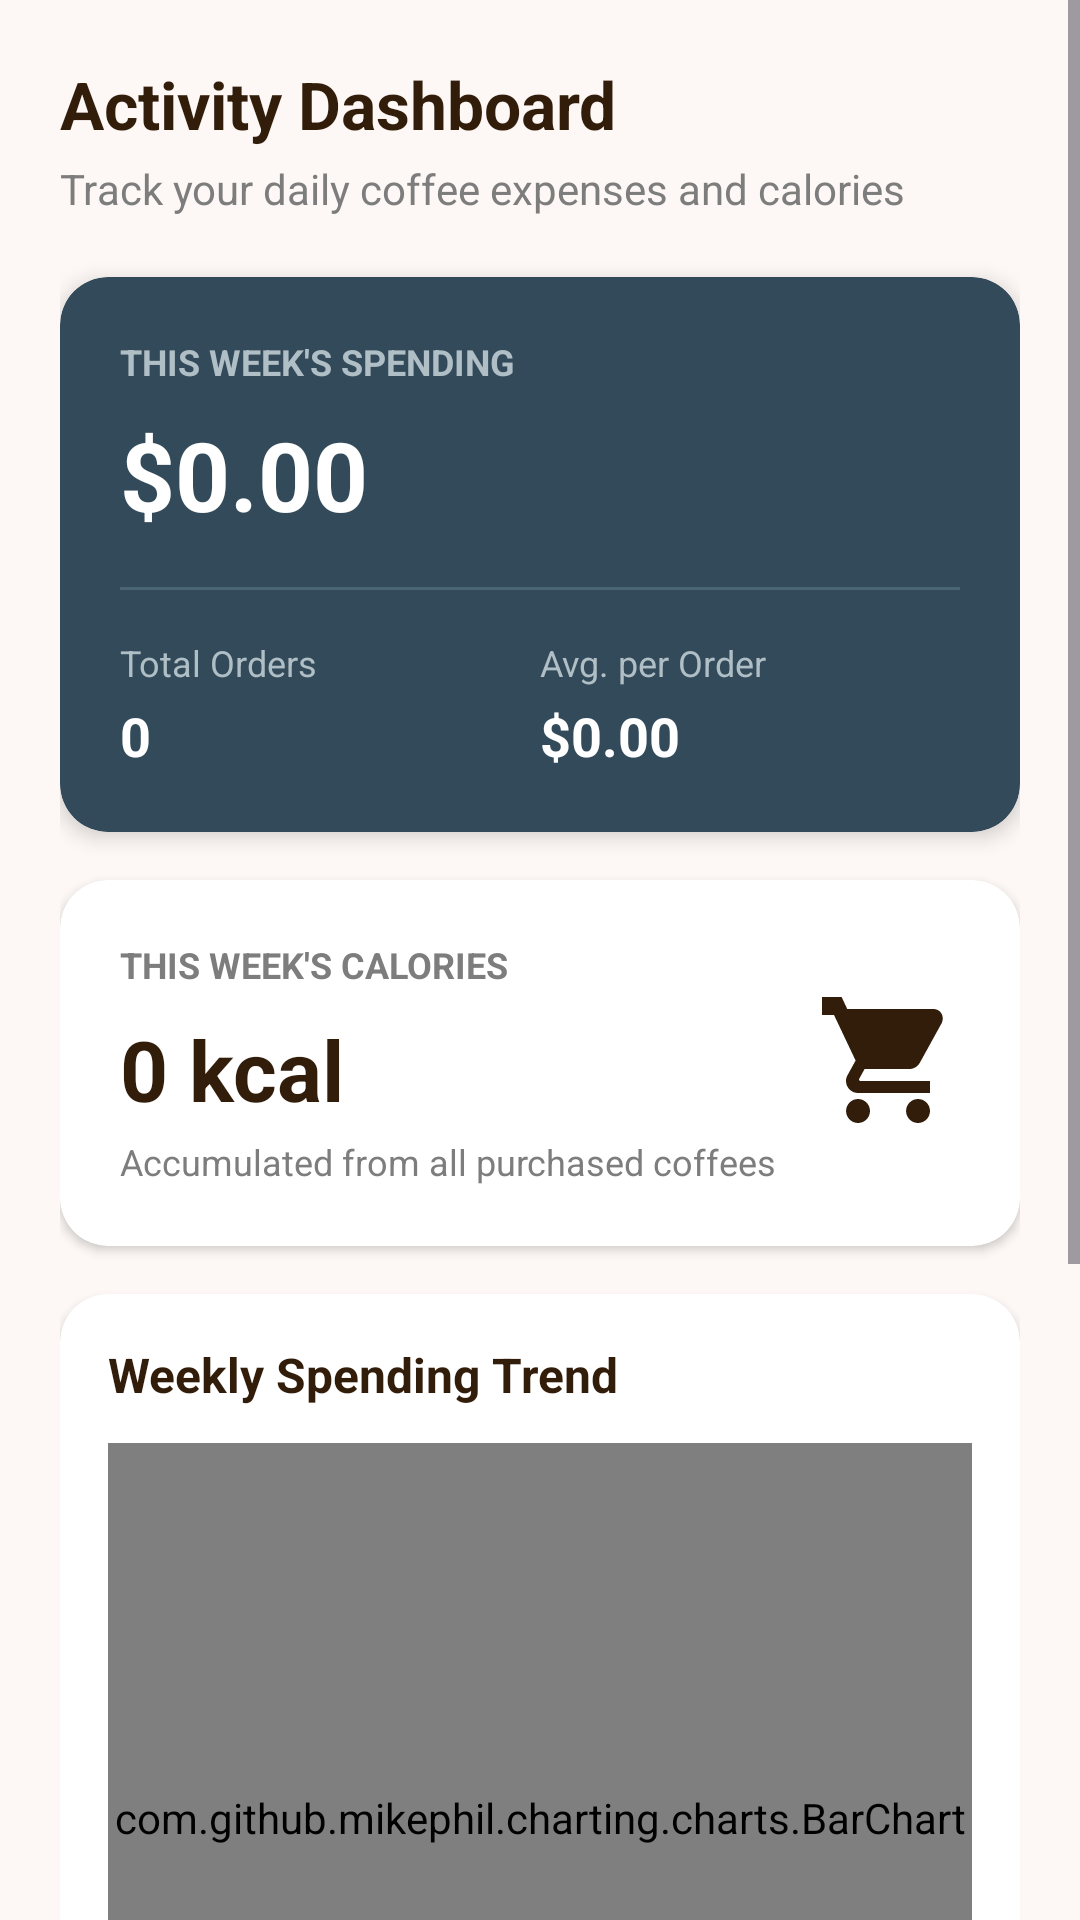

Write the Android layout XML for this screen, with the resource values it uses.
<!-- AndroidManifest.xml: application theme Theme.CoffeApp -->
<!-- res/layout/fragment_dashboard.xml -->
<?xml version="1.0" encoding="utf-8"?>
<ScrollView xmlns:android="http://schemas.android.com/apk/res/android"
    xmlns:app="http://schemas.android.com/apk/res-auto"
    xmlns:tools="http://schemas.android.com/tools"
    android:layout_width="match_parent"
    android:layout_height="match_parent"
    android:background="@color/background"
    tools:context=".ui.dashboard.DashboardFragment">

    <LinearLayout
        android:layout_width="match_parent"
        android:layout_height="wrap_content"
        android:orientation="vertical"
        android:padding="20dp">

        
        <TextView
            android:layout_width="wrap_content"
            android:layout_height="wrap_content"
            android:text="Activity Dashboard"
            android:textColor="@color/text_primary"
            android:textSize="22sp"
            android:textStyle="bold" />

        <TextView
            android:layout_width="wrap_content"
            android:layout_height="wrap_content"
            android:layout_marginTop="4dp"
            android:text="Track your daily coffee expenses and calories"
            android:textColor="@color/text_secondary"
            android:textSize="14sp" />

        
        <androidx.cardview.widget.CardView
            android:layout_width="match_parent"
            android:layout_height="wrap_content"
            android:layout_marginTop="20dp"
            app:cardBackgroundColor="#324A59"
            app:cardCornerRadius="16dp"
            app:cardElevation="4dp">

            <LinearLayout
                android:layout_width="match_parent"
                android:layout_height="wrap_content"
                android:orientation="vertical"
                android:padding="20dp">

                <TextView
                    android:layout_width="wrap_content"
                    android:layout_height="wrap_content"
                    android:text="THIS WEEK'S SPENDING"
                    android:textColor="#B0BEC5"
                    android:textSize="12sp"
                    android:textStyle="bold" />

                <TextView
                    android:id="@+id/tvTotalSpent"
                    android:layout_width="wrap_content"
                    android:layout_height="wrap_content"
                    android:layout_marginTop="8dp"
                    android:text="$0.00"
                    android:textColor="@color/white"
                    android:textSize="32sp"
                    android:textStyle="bold" />

                <View
                    android:layout_width="match_parent"
                    android:layout_height="1dp"
                    android:layout_marginVertical="16dp"
                    android:background="#4A6572" />

                <LinearLayout
                    android:layout_width="match_parent"
                    android:layout_height="wrap_content"
                    android:orientation="horizontal">

                    <LinearLayout
                        android:layout_width="0dp"
                        android:layout_height="wrap_content"
                        android:layout_weight="1"
                        android:orientation="vertical">

                        <TextView
                            android:layout_width="wrap_content"
                            android:layout_height="wrap_content"
                            android:text="Total Orders"
                            android:textColor="#B0BEC5"
                            android:textSize="12sp" />

                        <TextView
                            android:id="@+id/tvTotalOrdersCount"
                            android:layout_width="wrap_content"
                            android:layout_height="wrap_content"
                            android:layout_marginTop="4dp"
                            android:text="0"
                            android:textColor="@color/white"
                            android:textSize="18sp"
                            android:textStyle="bold" />
                    </LinearLayout>

                    <LinearLayout
                        android:layout_width="0dp"
                        android:layout_height="wrap_content"
                        android:layout_weight="1"
                        android:orientation="vertical">

                        <TextView
                            android:layout_width="wrap_content"
                            android:layout_height="wrap_content"
                            android:text="Avg. per Order"
                            android:textColor="#B0BEC5"
                            android:textSize="12sp" />

                        <TextView
                            android:id="@+id/tvAvgSpent"
                            android:layout_width="wrap_content"
                            android:layout_height="wrap_content"
                            android:layout_marginTop="4dp"
                            android:text="$0.00"
                            android:textColor="@color/white"
                            android:textSize="18sp"
                            android:textStyle="bold" />
                    </LinearLayout>
                </LinearLayout>
            </LinearLayout>
        </androidx.cardview.widget.CardView>


        
        <androidx.cardview.widget.CardView
            android:layout_width="match_parent"
            android:layout_height="wrap_content"
            android:layout_marginTop="16dp"
            app:cardBackgroundColor="@color/card_bg"
            app:cardCornerRadius="16dp"
            app:cardElevation="2dp">

            <LinearLayout
                android:layout_width="match_parent"
                android:layout_height="wrap_content"
                android:orientation="horizontal"
                android:padding="20dp"
                android:gravity="center_vertical">

                <LinearLayout
                    android:layout_width="0dp"
                    android:layout_height="wrap_content"
                    android:layout_weight="1"
                    android:orientation="vertical">

                    <TextView
                        android:layout_width="wrap_content"
                        android:layout_height="wrap_content"
                        android:text="THIS WEEK'S CALORIES"
                        android:textColor="@color/text_secondary"
                        android:textSize="12sp"
                        android:textStyle="bold" />

                    <TextView
                        android:id="@+id/tvTotalCalories"
                        android:layout_width="wrap_content"
                        android:layout_height="wrap_content"
                        android:layout_marginTop="8dp"
                        android:text="0 kcal"
                        android:textColor="@color/text_primary"
                        android:textSize="28sp"
                        android:textStyle="bold" />

                    <TextView
                        android:layout_width="wrap_content"
                        android:layout_height="wrap_content"
                        android:layout_marginTop="4dp"
                        android:text="Accumulated from all purchased coffees"
                        android:textColor="@color/text_secondary"
                        android:textSize="12sp" />
                </LinearLayout>

                
                <ImageView
                    android:layout_width="48dp"
                    android:layout_height="48dp"
                    android:src="@drawable/ic_cart"
                    app:tint="@color/primary" />
            </LinearLayout>
        </androidx.cardview.widget.CardView>
        <androidx.cardview.widget.CardView
            android:layout_width="match_parent"
            android:layout_height="wrap_content"
            android:layout_marginTop="16dp"
            app:cardBackgroundColor="@color/card_bg"
            app:cardCornerRadius="16dp"
            app:cardElevation="2dp">

            <LinearLayout
                android:layout_width="match_parent"
                android:layout_height="wrap_content"
                android:orientation="vertical"
                android:padding="16dp">

                <TextView
                    android:layout_width="wrap_content"
                    android:layout_height="wrap_content"
                    android:text="Weekly Spending Trend"
                    android:textColor="@color/text_primary"
                    android:textSize="16sp"
                    android:textStyle="bold" />

                
                <com.github.mikephil.charting.charts.BarChart
                    android:id="@+id/barChartSpending"
                    android:layout_width="match_parent"
                    android:layout_height="250dp"
                    android:layout_marginTop="12dp" />

            </LinearLayout>
        </androidx.cardview.widget.CardView>

        
        <TextView
            android:layout_width="wrap_content"
            android:layout_height="wrap_content"
            android:layout_marginTop="24dp"
            android:text="Insights and Tips"
            android:textColor="@color/text_primary"
            android:textSize="18sp"
            android:textStyle="bold" />

        
        <androidx.cardview.widget.CardView
            android:layout_width="match_parent"
            android:layout_height="wrap_content"
            android:layout_marginTop="12dp"
            android:layout_marginBottom="24dp"
            app:cardBackgroundColor="@color/card_bg"
            app:cardCornerRadius="12dp"
            app:cardElevation="1dp">

            <LinearLayout
                android:layout_width="match_parent"
                android:layout_height="wrap_content"
                android:orientation="vertical"
                android:padding="16dp">

                <TextView
                    android:layout_width="wrap_content"
                    android:layout_height="wrap_content"
                    android:text="💡 Fitness Tip"
                    android:textColor="@color/text_primary"
                    android:textStyle="bold" />

                <TextView
                    android:layout_width="wrap_content"
                    android:layout_height="wrap_content"
                    android:layout_marginTop="6dp"
                    android:text="Keep an eye on your calorie intake, especially with blended or sweet coffee options. Balance your coffee treats with high-intensity workouts like badminton or football!"
                    android:textColor="@color/text_secondary"
                    android:textSize="13sp" />
            </LinearLayout>
        </androidx.cardview.widget.CardView>

    </LinearLayout>
</ScrollView>
<!-- resources referenced by this layout -->
<resources>
  <color name="background">#FDF8F5</color>
  <color name="card_bg">#FFFFFF</color>
  <color name="primary">#321D0B</color>
  <color name="text_primary">#321D0B</color>
  <color name="text_secondary">#7D7D7D</color>
  <color name="white">#FFFFFFFF</color>
  <!-- drawable ic_cart (drawable) -->
  <?xml version="1.0" encoding="utf-8"?>
  <vector xmlns:android="http://schemas.android.com/apk/res/android"
      android:width="24dp"
      android:height="24dp"
      android:viewportWidth="24"
      android:viewportHeight="24">
      <path
          android:fillColor="#000000"
          android:pathData="M7,18C5.9,18 5.01,18.9 5.01,20C5.01,21.1 5.9,22 7,22C8.1,22 9,21.1 9,20C9,18.9 8.1,18 7,18ZM1,2V4H3L6.6,11.59L5.25,14.04C5.09,14.32 5,14.65 5,15C5,16.1 5.9,17 7,17H19V15H7.42C7.28,15 7.17,14.89 7.17,14.75L7.2,14.63L8.1,13H15.55C16.3,13 16.96,12.59 17.3,11.97L20.88,5.48C21.05,5.19 21.12,4.86 21.12,4.52C21.12,3.68 20.44,3 19.6,3H5.21L4.27,1H1V2ZM17,18C15.9,18 15.01,18.9 15.01,20C15.01,21.1 15.9,22 17,22C18.1,22 19,21.1 19,20C19,18.9 18.1,18 17,18Z" />
  </vector>
  <style name="Theme.CoffeApp" parent="Base.Theme.CoffeApp" />
  <style name="Base.Theme.CoffeApp" parent="Theme.Material3.DayNight.NoActionBar">
          
          
      </style>
</resources>
